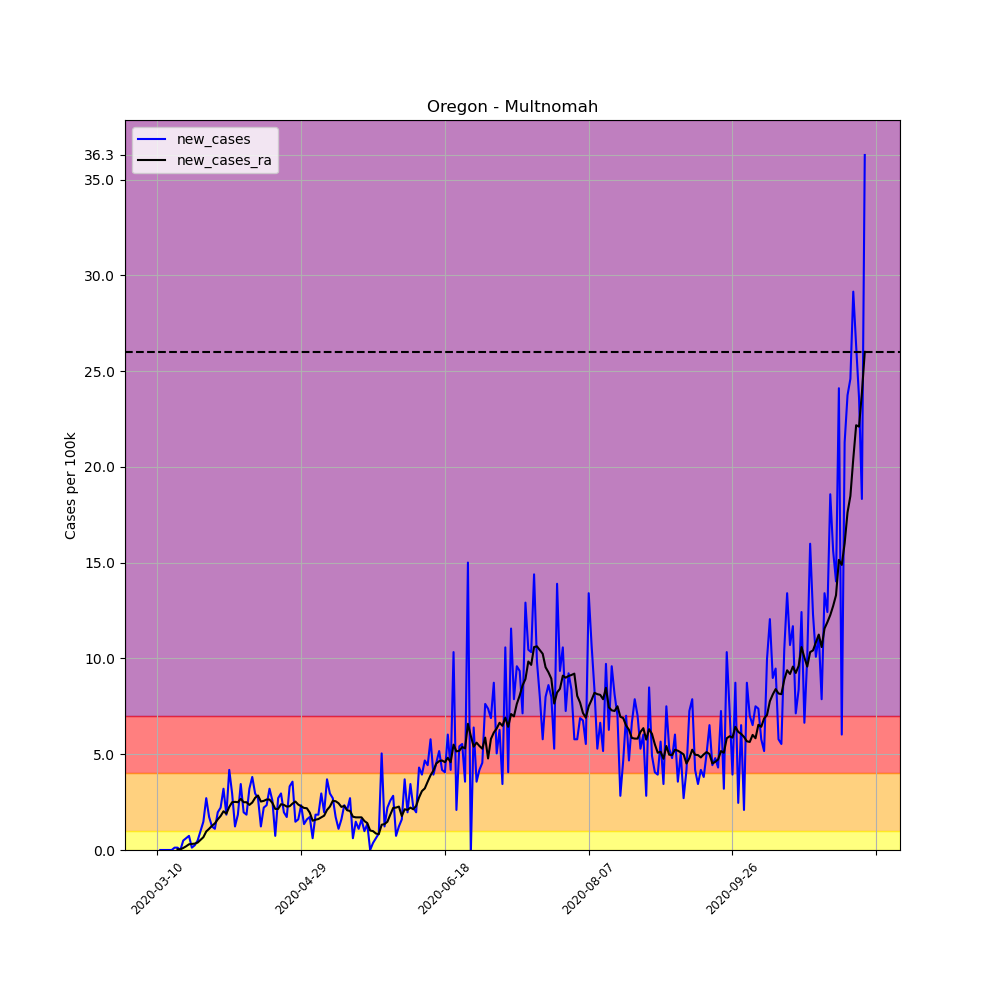

Data behind this chart, as committed beside it:
, date, county, state, fips, cases, deaths, COUNTY, STNAME, CTYNAME, POPESTIMATE2019, per_100k, per_100k_ra, new_cases, new_cases_ra
37780, 2020-03-10, Multnomah, Oregon, 41051, 1, 0, 51, Oregon, Multnomah, 812855, 0.123, , , 
37781, 2020-03-11, Multnomah, Oregon, 41051, 1, 0, 51, Oregon, Multnomah, 812855, 0.123, , 0.0, 
37782, 2020-03-12, Multnomah, Oregon, 41051, 1, 0, 51, Oregon, Multnomah, 812855, 0.123, , 0.0, 
37783, 2020-03-13, Multnomah, Oregon, 41051, 1, 0, 51, Oregon, Multnomah, 812855, 0.123, , 0.0, 
37784, 2020-03-14, Multnomah, Oregon, 41051, 1, 1, 51, Oregon, Multnomah, 812855, 0.123, , 0.0, 
37785, 2020-03-15, Multnomah, Oregon, 41051, 1, 1, 51, Oregon, Multnomah, 812855, 0.123, , 0.0, 
37786, 2020-03-16, Multnomah, Oregon, 41051, 2, 1, 51, Oregon, Multnomah, 812855, 0.246, 0.1406, 0.123, 
37787, 2020-03-17, Multnomah, Oregon, 41051, 3, 1, 51, Oregon, Multnomah, 812855, 0.3691, 0.1757, 0.123, 0.03515
37788, 2020-03-18, Multnomah, Oregon, 41051, 3, 1, 51, Oregon, Multnomah, 812855, 0.3691, 0.2109, 0.0, 0.03515
37789, 2020-03-19, Multnomah, Oregon, 41051, 7, 1, 51, Oregon, Multnomah, 812855, 0.8612, 0.3163, 0.4921, 0.1054
37790, 2020-03-20, Multnomah, Oregon, 41051, 12, 1, 51, Oregon, Multnomah, 812855, 1.476, 0.5097, 0.6151, 0.1933
37791, 2020-03-21, Multnomah, Oregon, 41051, 18, 1, 51, Oregon, Multnomah, 812855, 2.214, 0.8084, 0.7381, 0.2988
37792, 2020-03-22, Multnomah, Oregon, 41051, 19, 1, 51, Oregon, Multnomah, 812855, 2.337, 1.125, 0.123, 0.3163
37793, 2020-03-23, Multnomah, Oregon, 41051, 21, 1, 51, Oregon, Multnomah, 812855, 2.583, 1.459, 0.246, 0.3339
37794, 2020-03-24, Multnomah, Oregon, 41051, 25, 2, 51, Oregon, Multnomah, 812855, 3.076, 1.845, 0.4921, 0.3866
37795, 2020-03-25, Multnomah, Oregon, 41051, 33, 2, 51, Oregon, Multnomah, 812855, 4.06, 2.373, 0.9842, 0.5272
37796, 2020-03-26, Multnomah, Oregon, 41051, 45, 2, 51, Oregon, Multnomah, 812855, 5.536, 3.04, 1.476, 0.6678
37797, 2020-03-27, Multnomah, Oregon, 41051, 67, 2, 51, Oregon, Multnomah, 812855, 8.243, 4.007, 2.707, 0.9666
37798, 2020-03-28, Multnomah, Oregon, 41051, 81, 2, 51, Oregon, Multnomah, 812855, 9.965, 5.114, 1.722, 1.107
37799, 2020-03-29, Multnomah, Oregon, 41051, 91, 2, 51, Oregon, Multnomah, 812855, 11.2, 6.38, 1.23, 1.265
37800, 2020-03-30, Multnomah, Oregon, 41051, 100, 2, 51, Oregon, Multnomah, 812855, 12.3, 7.768, 1.107, 1.388
37801, 2020-03-31, Multnomah, Oregon, 41051, 116, 2, 51, Oregon, Multnomah, 812855, 14.27, 9.367, 1.968, 1.599
37802, 2020-04-01, Multnomah, Oregon, 41051, 134, 3, 51, Oregon, Multnomah, 812855, 16.49, 11.14, 2.214, 1.775
37803, 2020-04-02, Multnomah, Oregon, 41051, 160, 3, 51, Oregon, Multnomah, 812855, 19.68, 13.16, 3.199, 2.021
37804, 2020-04-03, Multnomah, Oregon, 41051, 175, 3, 51, Oregon, Multnomah, 812855, 21.53, 15.06, 1.845, 1.898
37805, 2020-04-04, Multnomah, Oregon, 41051, 209, 6, 51, Oregon, Multnomah, 812855, 25.71, 17.31, 4.183, 2.25
37806, 2020-04-05, Multnomah, Oregon, 41051, 233, 7, 51, Oregon, Multnomah, 812855, 28.66, 19.81, 2.953, 2.496
37807, 2020-04-06, Multnomah, Oregon, 41051, 243, 7, 51, Oregon, Multnomah, 812855, 29.89, 22.32, 1.23, 2.513
37808, 2020-04-07, Multnomah, Oregon, 41051, 258, 7, 51, Oregon, Multnomah, 812855, 31.74, 24.82, 1.845, 2.496
37809, 2020-04-08, Multnomah, Oregon, 41051, 286, 10, 51, Oregon, Multnomah, 812855, 35.18, 27.49, 3.445, 2.671
37810, 2020-04-09, Multnomah, Oregon, 41051, 302, 13, 51, Oregon, Multnomah, 812855, 37.15, 29.98, 1.968, 2.496
37811, 2020-04-10, Multnomah, Oregon, 41051, 317, 17, 51, Oregon, Multnomah, 812855, 39, 32.48, 1.845, 2.496
37812, 2020-04-11, Multnomah, Oregon, 41051, 343, 18, 51, Oregon, Multnomah, 812855, 42.2, 34.83, 3.199, 2.355
37813, 2020-04-12, Multnomah, Oregon, 41051, 374, 19, 51, Oregon, Multnomah, 812855, 46.01, 37.31, 3.814, 2.478
37814, 2020-04-13, Multnomah, Oregon, 41051, 398, 19, 51, Oregon, Multnomah, 812855, 48.96, 40.04, 2.953, 2.724
37815, 2020-04-14, Multnomah, Oregon, 41051, 420, 20, 51, Oregon, Multnomah, 812855, 51.67, 42.88, 2.707, 2.847
37816, 2020-04-15, Multnomah, Oregon, 41051, 430, 22, 51, Oregon, Multnomah, 812855, 52.9, 45.41, 1.23, 2.531
37817, 2020-04-16, Multnomah, Oregon, 41051, 448, 26, 51, Oregon, Multnomah, 812855, 55.11, 47.98, 2.214, 2.566
37818, 2020-04-17, Multnomah, Oregon, 41051, 467, 28, 51, Oregon, Multnomah, 812855, 57.45, 50.62, 2.337, 2.636
37819, 2020-04-18, Multnomah, Oregon, 41051, 493, 28, 51, Oregon, Multnomah, 812855, 60.65, 53.25, 3.199, 2.636
37820, 2020-04-19, Multnomah, Oregon, 41051, 514, 28, 51, Oregon, Multnomah, 812855, 63.23, 55.71, 2.583, 2.46
37821, 2020-04-20, Multnomah, Oregon, 41051, 520, 28, 51, Oregon, Multnomah, 812855, 63.97, 57.86, 0.7381, 2.144
37822, 2020-04-21, Multnomah, Oregon, 41051, 542, 29, 51, Oregon, Multnomah, 812855, 66.68, 60, 2.707, 2.144
37823, 2020-04-22, Multnomah, Oregon, 41051, 566, 29, 51, Oregon, Multnomah, 812855, 69.63, 62.39, 2.953, 2.39
37824, 2020-04-23, Multnomah, Oregon, 41051, 582, 33, 51, Oregon, Multnomah, 812855, 71.6, 64.75, 1.968, 2.355
37825, 2020-04-24, Multnomah, Oregon, 41051, 596, 35, 51, Oregon, Multnomah, 812855, 73.32, 67.01, 1.722, 2.267
37826, 2020-04-25, Multnomah, Oregon, 41051, 623, 35, 51, Oregon, Multnomah, 812855, 76.64, 69.3, 3.322, 2.285
37827, 2020-04-26, Multnomah, Oregon, 41051, 652, 37, 51, Oregon, Multnomah, 812855, 80.21, 71.72, 3.568, 2.425
37828, 2020-04-27, Multnomah, Oregon, 41051, 664, 37, 51, Oregon, Multnomah, 812855, 81.69, 74.25, 1.476, 2.531
37829, 2020-04-28, Multnomah, Oregon, 41051, 677, 40, 51, Oregon, Multnomah, 812855, 83.29, 76.63, 1.599, 2.373
37830, 2020-04-29, Multnomah, Oregon, 41051, 696, 42, 51, Oregon, Multnomah, 812855, 85.62, 78.91, 2.337, 2.285
37831, 2020-04-30, Multnomah, Oregon, 41051, 707, 43, 51, Oregon, Multnomah, 812855, 86.98, 81.11, 1.353, 2.197
37832, 2020-05-01, Multnomah, Oregon, 41051, 720, 44, 51, Oregon, Multnomah, 812855, 88.58, 83.29, 1.599, 2.179
37833, 2020-05-02, Multnomah, Oregon, 41051, 734, 46, 51, Oregon, Multnomah, 812855, 90.3, 85.24, 1.722, 1.951
37834, 2020-05-03, Multnomah, Oregon, 41051, 739, 46, 51, Oregon, Multnomah, 812855, 90.91, 86.77, 0.6151, 1.529
37835, 2020-05-04, Multnomah, Oregon, 41051, 754, 46, 51, Oregon, Multnomah, 812855, 92.76, 88.35, 1.845, 1.582
37836, 2020-05-05, Multnomah, Oregon, 41051, 769, 49, 51, Oregon, Multnomah, 812855, 94.6, 89.97, 1.845, 1.617
37837, 2020-05-06, Multnomah, Oregon, 41051, 793, 50, 51, Oregon, Multnomah, 812855, 97.56, 91.67, 2.953, 1.705
37838, 2020-05-07, Multnomah, Oregon, 41051, 809, 52, 51, Oregon, Multnomah, 812855, 99.53, 93.46, 1.968, 1.793
37839, 2020-05-08, Multnomah, Oregon, 41051, 839, 52, 51, Oregon, Multnomah, 812855, 103.2, 95.55, 3.691, 2.091
... 187 more rows
